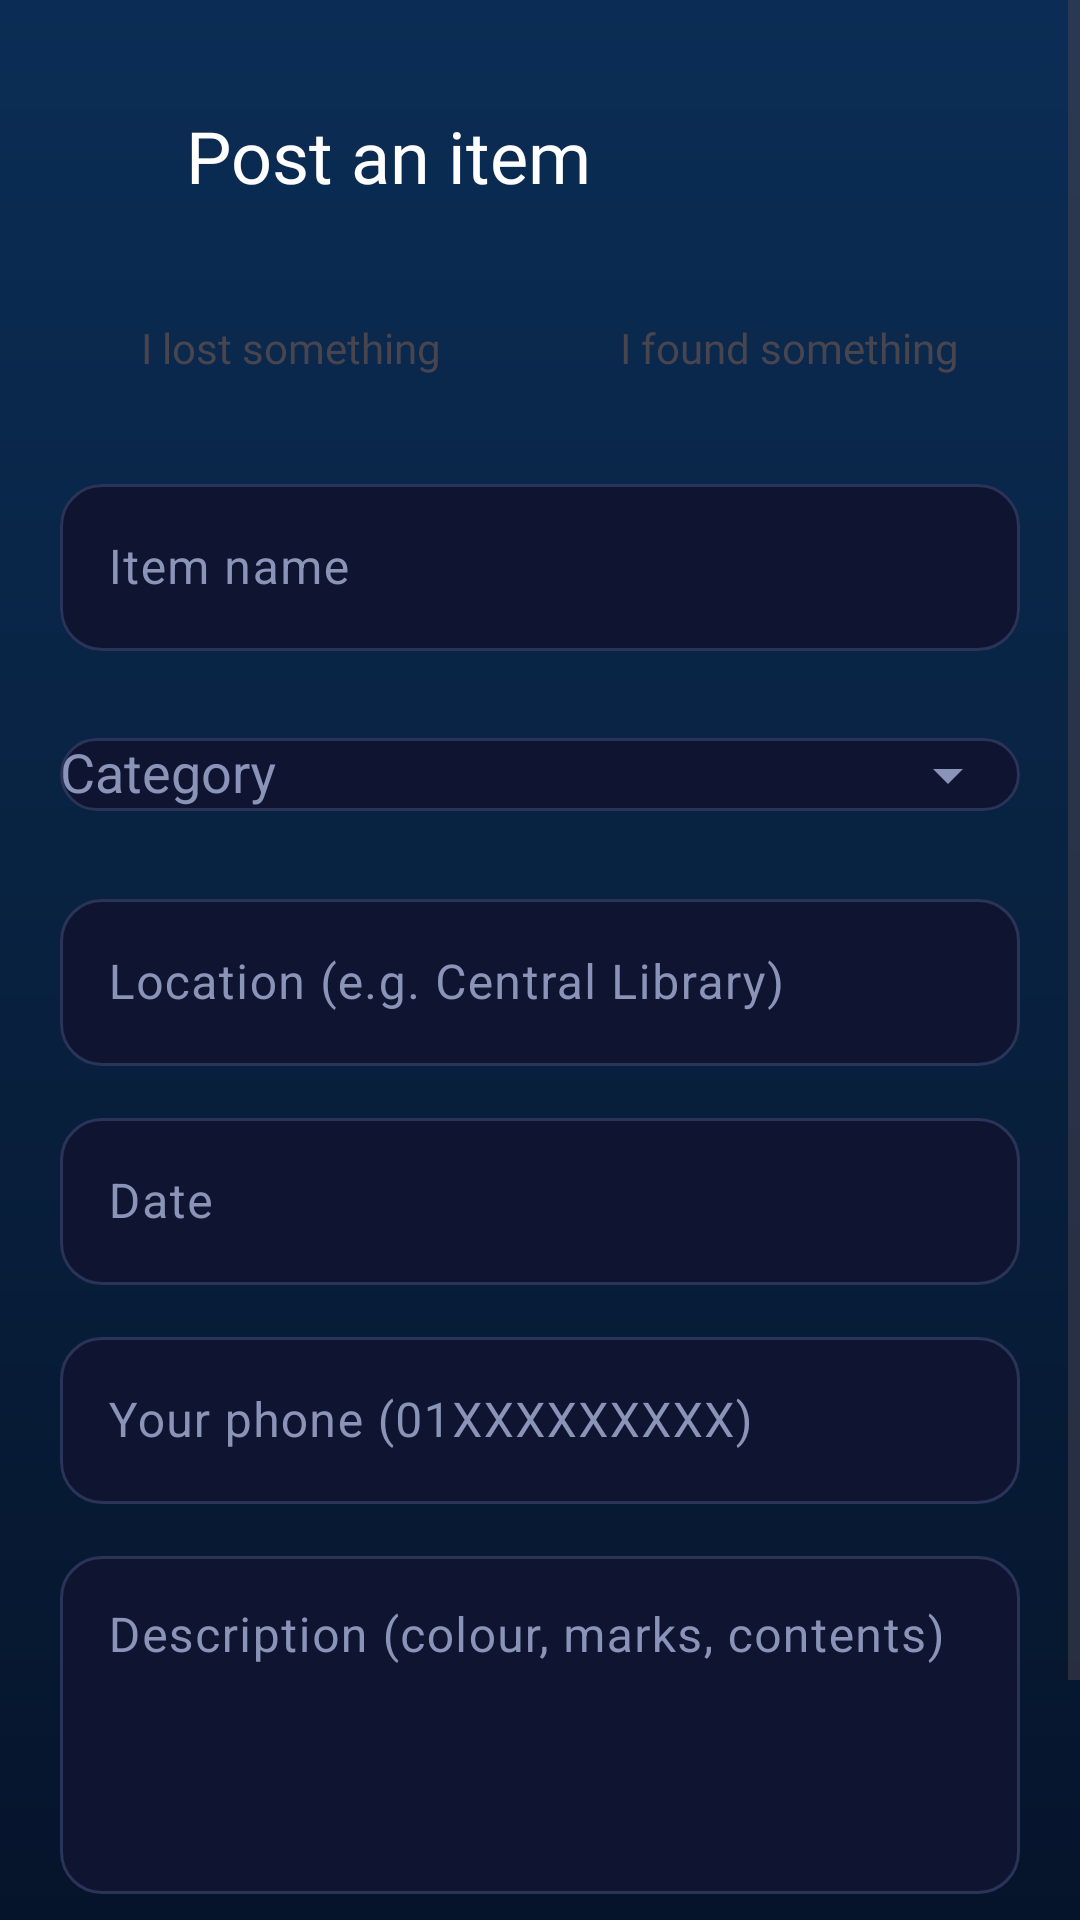

Reconstruct the res/layout file that produces this screen, plus the resources it refers to.
<!-- AndroidManifest.xml: application theme Theme.CampusPulse -->
<!-- res/layout/activity_post_item.xml -->
<?xml version="1.0" encoding="utf-8"?>
<ScrollView xmlns:android="http://schemas.android.com/apk/res/android"
    xmlns:app="http://schemas.android.com/apk/res-auto"
    android:layout_width="match_parent"
    android:layout_height="match_parent"
    android:background="@drawable/bg_dashboard"
    android:fillViewport="true">

    <LinearLayout
        android:layout_width="match_parent"
        android:layout_height="wrap_content"
        android:orientation="vertical"
        android:paddingStart="10dp"
        android:paddingTop="28dp"
        android:paddingEnd="20dp"
        android:paddingBottom="24dp">

        <LinearLayout
            android:layout_width="match_parent"
            android:layout_height="wrap_content"
            android:gravity="center_vertical"
            android:orientation="horizontal">

            <ImageView
                android:id="@+id/btnBack"
                android:layout_width="48dp"
                android:layout_height="48dp"
                android:background="?attr/selectableItemBackgroundBorderless"
                android:contentDescription="Back"
                android:padding="10dp"
                android:src="@drawable/ic_back" />

            <TextView
                android:layout_width="wrap_content"
                android:layout_height="wrap_content"
                android:layout_marginStart="4dp"
                android:fontFamily="@font/poppins_bold"
                android:text="Post an item"
                android:textColor="#FFFFFF"
                android:textSize="24sp" />
        </LinearLayout>

        <LinearLayout
            android:layout_width="match_parent"
            android:layout_height="wrap_content"
            android:layout_marginStart="10dp"
            android:layout_marginTop="16dp"
            android:orientation="vertical">

            <LinearLayout
                android:layout_width="match_parent"
                android:layout_height="wrap_content"
                android:orientation="horizontal">

                <TextView
                    android:id="@+id/tvTypeLost"
                    android:layout_width="0dp"
                    android:layout_height="48dp"
                    android:layout_marginEnd="6dp"
                    android:layout_weight="1"
                    android:fontFamily="@font/poppins_bold"
                    android:gravity="center"
                    android:text="I lost something"
                    android:textSize="14sp" />

                <TextView
                    android:id="@+id/tvTypeFound"
                    android:layout_width="0dp"
                    android:layout_height="48dp"
                    android:layout_marginStart="6dp"
                    android:layout_weight="1"
                    android:fontFamily="@font/poppins_bold"
                    android:gravity="center"
                    android:text="I found something"
                    android:textSize="14sp" />
            </LinearLayout>

            <com.google.android.material.textfield.TextInputLayout
                android:id="@+id/tilName"
                style="@style/Widget.CampusPulse.Input"
                android:layout_width="match_parent"
                android:layout_height="wrap_content"
                android:layout_marginTop="16dp"
                android:hint="Item name">

                <com.google.android.material.textfield.TextInputEditText
                    android:id="@+id/etName"
                    android:layout_width="match_parent"
                    android:layout_height="wrap_content"
                    android:inputType="textCapSentences"
                    android:maxLength="60"
                    android:textColor="#FFFFFF" />
            </com.google.android.material.textfield.TextInputLayout>

            <com.google.android.material.textfield.TextInputLayout
                android:id="@+id/tilCategory"
                style="@style/Widget.CampusPulse.Input"
                android:layout_width="match_parent"
                android:layout_height="wrap_content"
                android:layout_marginTop="12dp"
                android:hint="Category"
                app:endIconMode="dropdown_menu">

                <com.google.android.material.textfield.MaterialAutoCompleteTextView
                    android:id="@+id/actCategory"
                    android:layout_width="match_parent"
                    android:layout_height="wrap_content"
                    android:inputType="none"
                    android:textColor="#FFFFFF" />
            </com.google.android.material.textfield.TextInputLayout>

            <com.google.android.material.textfield.TextInputLayout
                android:id="@+id/tilLocation"
                style="@style/Widget.CampusPulse.Input"
                android:layout_width="match_parent"
                android:layout_height="wrap_content"
                android:layout_marginTop="12dp"
                android:hint="Location (e.g. Central Library)">

                <com.google.android.material.textfield.TextInputEditText
                    android:id="@+id/etLocation"
                    android:layout_width="match_parent"
                    android:layout_height="wrap_content"
                    android:inputType="textCapWords"
                    android:maxLength="80"
                    android:textColor="#FFFFFF" />
            </com.google.android.material.textfield.TextInputLayout>

            <com.google.android.material.textfield.TextInputLayout
                android:id="@+id/tilDate"
                style="@style/Widget.CampusPulse.Input"
                android:layout_width="match_parent"
                android:layout_height="wrap_content"
                android:layout_marginTop="12dp"
                android:hint="Date">

                <com.google.android.material.textfield.TextInputEditText
                    android:id="@+id/etDate"
                    android:layout_width="match_parent"
                    android:layout_height="wrap_content"
                    android:cursorVisible="false"
                    android:focusable="false"
                    android:inputType="none"
                    android:textColor="#FFFFFF" />
            </com.google.android.material.textfield.TextInputLayout>

            <com.google.android.material.textfield.TextInputLayout
                android:id="@+id/tilPhone"
                style="@style/Widget.CampusPulse.Input"
                android:layout_width="match_parent"
                android:layout_height="wrap_content"
                android:layout_marginTop="12dp"
                android:hint="Your phone (01XXXXXXXXX)">

                <com.google.android.material.textfield.TextInputEditText
                    android:id="@+id/etPhone"
                    android:layout_width="match_parent"
                    android:layout_height="wrap_content"
                    android:inputType="phone"
                    android:maxLength="14"
                    android:textColor="#FFFFFF" />
            </com.google.android.material.textfield.TextInputLayout>

            <com.google.android.material.textfield.TextInputLayout
                android:id="@+id/tilDesc"
                style="@style/Widget.CampusPulse.Input"
                android:layout_width="match_parent"
                android:layout_height="wrap_content"
                android:layout_marginTop="12dp"
                android:hint="Description (colour, marks, contents)">

                <com.google.android.material.textfield.TextInputEditText
                    android:id="@+id/etDesc"
                    android:layout_width="match_parent"
                    android:layout_height="wrap_content"
                    android:gravity="top"
                    android:inputType="textMultiLine|textCapSentences"
                    android:minLines="4"
                    android:textColor="#FFFFFF" />
            </com.google.android.material.textfield.TextInputLayout>

            <com.google.android.material.button.MaterialButton
                android:id="@+id/btnPost"
                android:layout_width="match_parent"
                android:layout_height="56dp"
                android:layout_marginTop="20dp"
                android:fontFamily="@font/poppins_bold"
                android:textAllCaps="false"
                android:textColor="#06201E"
                android:textSize="16sp"
                app:backgroundTint="#FF8484"
                app:cornerRadius="28dp" />
        </LinearLayout>
    </LinearLayout>
</ScrollView>
<!-- resources referenced by this layout -->
<resources>
  <!-- drawable bg_dashboard (drawable) -->
  <shape xmlns:android="http://schemas.android.com/apk/res/android">
      <gradient android:startColor="#0B2D55" android:centerColor="#08213F"
          android:endColor="#06142B" android:angle="270" />
  </shape>
  <style name="Widget.CampusPulse.Input" parent="Widget.Material3.TextInputLayout.OutlinedBox">
          <item name="boxStrokeColor">@color/input_stroke</item>
          <item name="boxBackgroundColor">@color/input_bg</item>
          <item name="hintTextColor">@color/accent</item>
          <item name="android:textColorHint">@color/text_muted</item>
          <item name="endIconTint">@color/text_muted</item>
          <item name="startIconTint">@color/text_muted</item>
          <item name="boxCornerRadiusTopStart">14dp</item>
          <item name="boxCornerRadiusTopEnd">14dp</item>
          <item name="boxCornerRadiusBottomStart">14dp</item>
          <item name="boxCornerRadiusBottomEnd">14dp</item>
      </style>
  <style name="Theme.CampusPulse" parent="Theme.Material3.DayNight.NoActionBar" />
  <color name="input_bg">#0F1530</color>
  <color name="accent">#22D3EE</color>
  <color name="text_muted">#8A93B8</color>
</resources>
